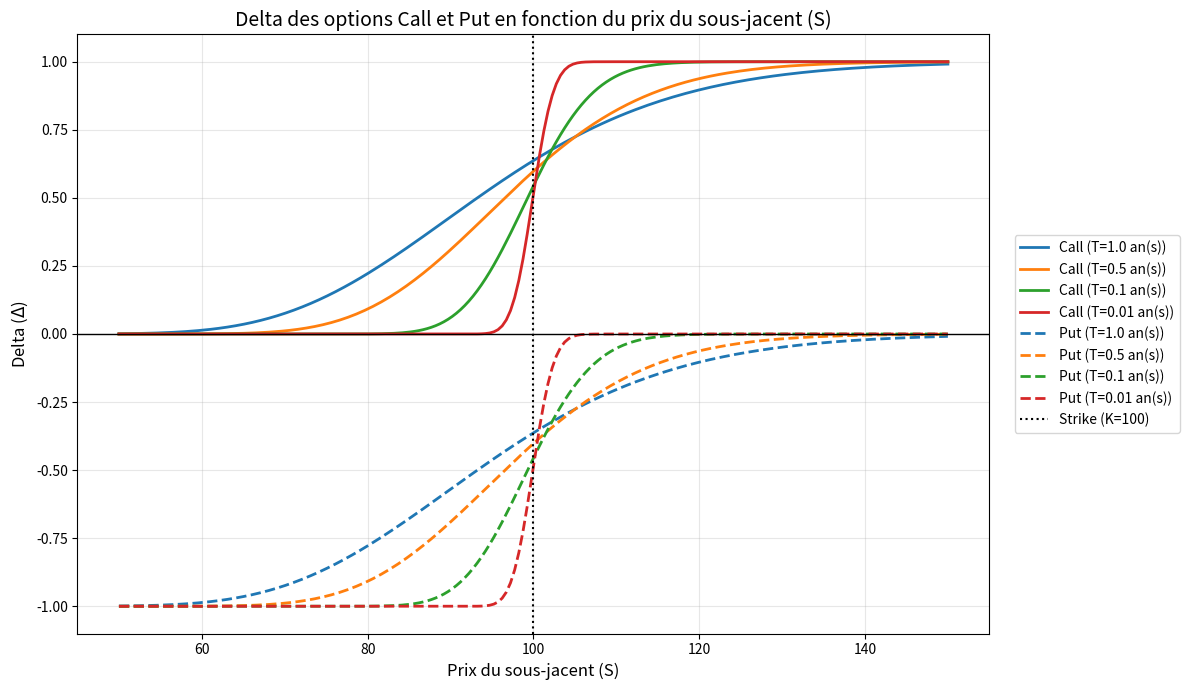

Recreate this plot in Python.
# Bibliothèque utilisée pour les calculs numériques et la création de tableaux
import numpy as np

# Bibliothèque utilisée pour tracer les courbes du Delta
import matplotlib.pyplot as plt

# Fonctions de la loi normale centrée réduite
from scipy.stats import norm


def calc_d1(S, K, T, r, sigma):
    """
    Calcule le terme d1 intervenant dans le modèle de Black-Scholes.

    Paramètres
    ----------
    S : float
        Prix actuel du sous-jacent.
    K : float
        Prix d'exercice de l'option.
    T : float
        Temps restant avant l'échéance, exprimé en années.
    r : float
        Taux d'intérêt sans risque annuel.
    sigma : float
        Volatilité annuelle du sous-jacent.

    Retour
    ------
    float
        Valeur du terme d1.
    """

    # À l'échéance, la formule classique de d1 n'est plus définie,
    # car elle contient une division par sqrt(T).
    if T <= 0:
        return np.inf if S >= K else -np.inf

    # Formule de d1 dans le modèle de Black-Scholes.
    return (np.log(S / K) + (r + 0.5 * sigma**2) * T) / (
        sigma * np.sqrt(T)
    )


def delta_call(S, K, T, r, sigma):
    """
    Calcule le Delta d'une option Call européenne.

    Le Delta d'un Call mesure la variation approximative du prix de l'option
    lorsque le prix du sous-jacent augmente d'une unité. Il est compris entre
    0 et 1 dans le modèle de Black-Scholes sans dividendes.
    """

    # À l'échéance, le Delta du Call vaut 1 si l'option termine dans la monnaie
    # et 0 si elle termine hors de la monnaie.
    if T <= 0:
        return 1.0 if S >= K else 0.0

    # Calcul du terme d1 puis application de la fonction de répartition normale.
    d1 = calc_d1(S, K, T, r, sigma)
    return norm.cdf(d1)


def delta_put(S, K, T, r, sigma):
    """
    Calcule le Delta d'une option Put européenne.

    Le Delta d'un Put mesure la variation approximative du prix de l'option
    lorsque le prix du sous-jacent augmente d'une unité. Il est compris entre
    -1 et 0 dans le modèle de Black-Scholes sans dividendes.
    """

    # À l'échéance, le Delta du Put vaut -1 si l'option termine dans la monnaie
    # et 0 si elle termine hors de la monnaie.
    if T <= 0:
        return 0.0 if S >= K else -1.0

    # La relation Delta_put = N(d1) - 1 découle de la parité Call-Put.
    d1 = calc_d1(S, K, T, r, sigma)
    return norm.cdf(d1) - 1


def tracer_graphique_delta():
    """
    Trace le Delta des Calls et des Puts en fonction du prix du sous-jacent.

    Plusieurs maturités sont représentées afin d'observer la transition du
    Delta lorsque l'option se rapproche de son échéance.
    """

    # Paramètres du marché et de l'option.
    K = 100.0       # Prix d'exercice de l'option
    r = 0.05        # Taux d'intérêt sans risque annuel : 5 %
    sigma = 0.20    # Volatilité annuelle : 20 %

    # Ensemble des prix du sous-jacent étudiés, de 50 à 150.
    S_values = np.linspace(50, 150, 200)

    # Différentes maturités, exprimées en années.
    maturites = [1.0, 0.5, 0.1, 0.01]

    # Création de la figure.
    plt.figure(figsize=(12, 7))

    # Une couleur différente est associée à chaque maturité.
    couleurs = ['#1f77b4', '#ff7f0e', '#2ca02c', '#d62728']

    # Tracé du Delta des Calls.
    for i, T in enumerate(maturites):
        deltas_c = [delta_call(S, K, T, r, sigma) for S in S_values]
        plt.plot(
            S_values,
            deltas_c,
            color=couleurs[i],
            label=f'Call (T={T} an(s))',
            linewidth=2
        )

    # Tracé du Delta des Puts avec des courbes en pointillés.
    for i, T in enumerate(maturites):
        deltas_p = [delta_put(S, K, T, r, sigma) for S in S_values]
        plt.plot(
            S_values,
            deltas_p,
            color=couleurs[i],
            linestyle='--',
            label=f'Put (T={T} an(s))',
            linewidth=2
        )

    # Ligne verticale indiquant le strike et ligne horizontale indiquant Delta = 0.
    plt.axvline(K, color='black', linestyle=':', label='Strike (K=100)')
    plt.axhline(0, color='black', linewidth=1)

    # Mise en forme du graphique.
    plt.title(
        'Delta des options Call et Put en fonction du prix du sous-jacent (S)',
        fontsize=14
    )
    plt.xlabel('Prix du sous-jacent (S)', fontsize=12)
    plt.ylabel('Delta ($\Delta$)', fontsize=12)
    plt.grid(True, alpha=0.3)

    # La légende est placée à l'extérieur pour ne pas masquer les courbes.
    plt.legend(loc='center left', bbox_to_anchor=(1.02, 0.5), fontsize=10)

    # Ajustement automatique des marges.
    plt.tight_layout()

    # Affichage du graphique.
    plt.show()


# Ce bloc s'exécute uniquement lorsque Delta.py est lancé directement.
if __name__ == "__main__":
    tracer_graphique_delta()
